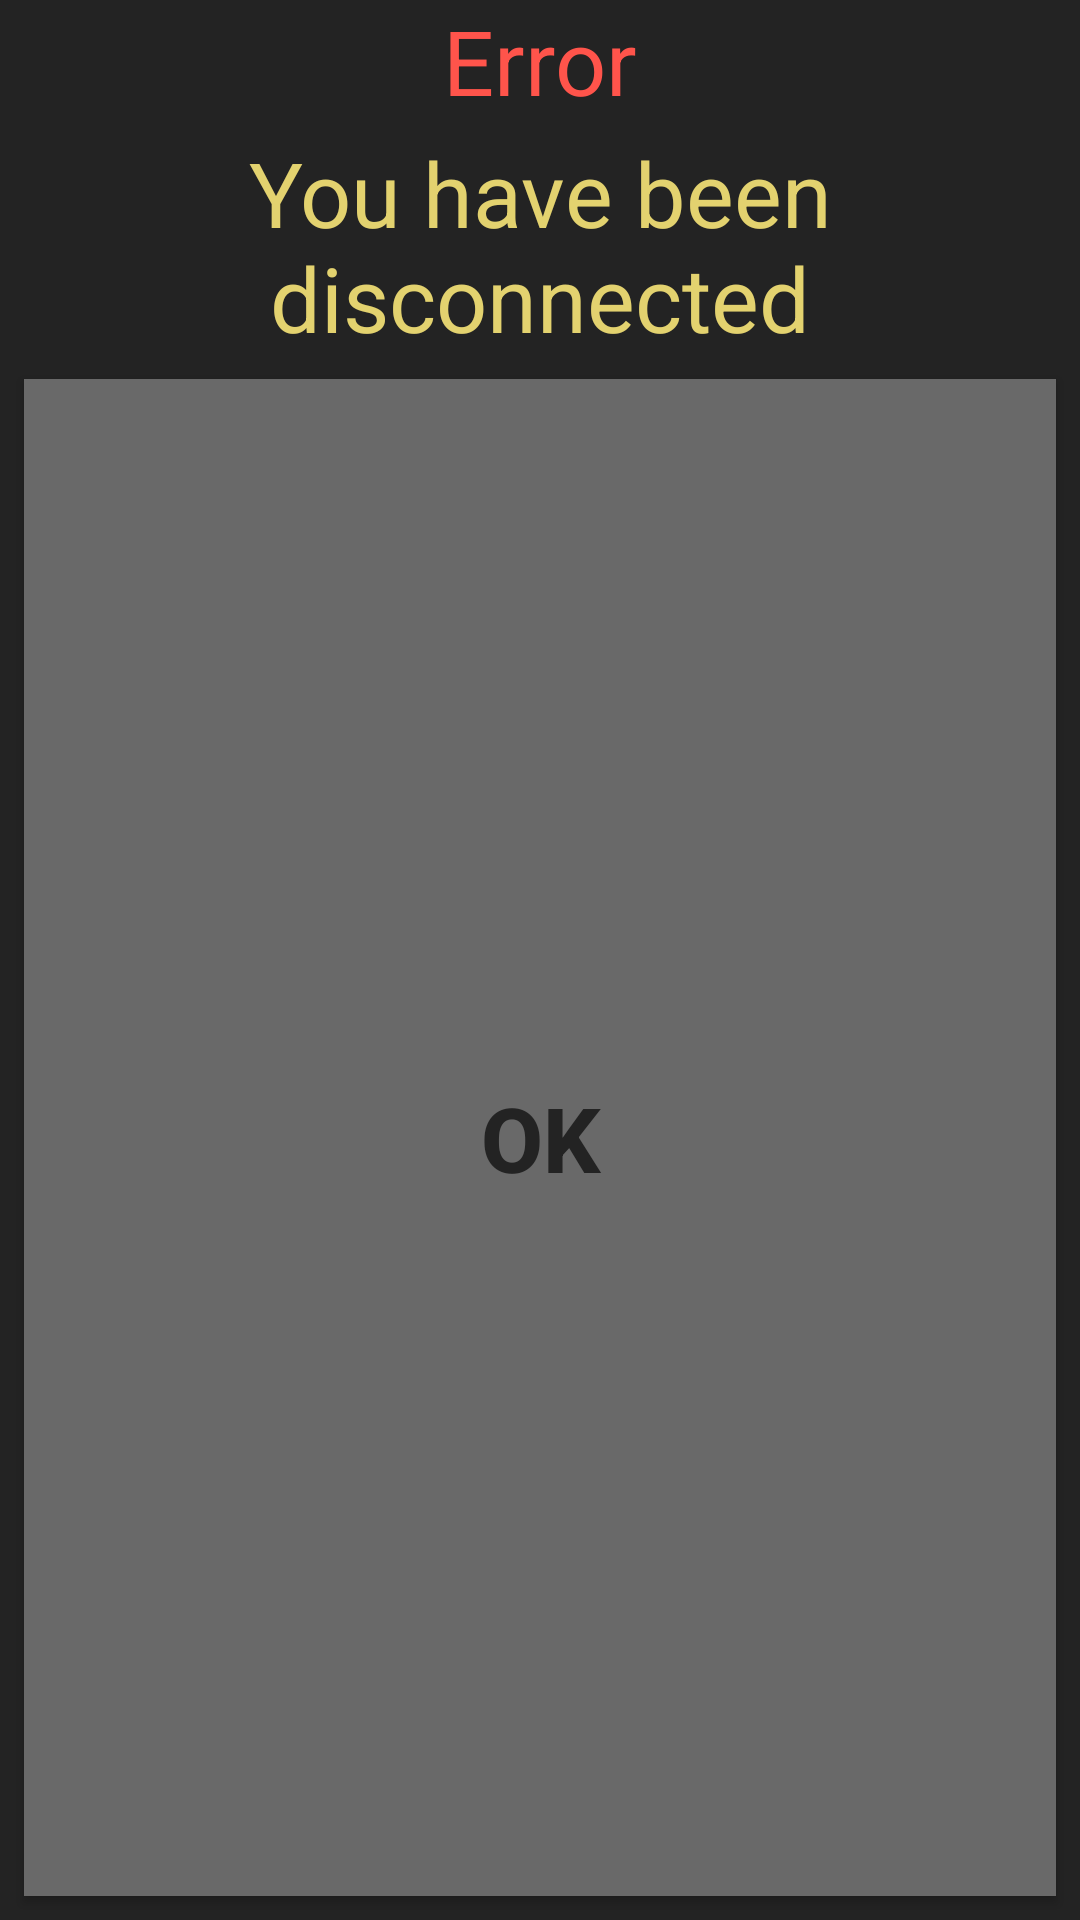

Here is an Android app screen rendered from its layout file. Give the layout XML and the strings, colors and styles it references.
<!-- AndroidManifest.xml: application theme AppTheme -->
<!-- res/layout/disconnected_pop_up.xml -->
<?xml version="1.0" encoding="utf-8"?>
<LinearLayout xmlns:android="http://schemas.android.com/apk/res/android"
    xmlns:app="http://schemas.android.com/apk/res-auto"
    android:layout_width="350dp"
    android:layout_height="wrap_content"
    android:layout_gravity="center"
    android:background="@color/colorPrimaryDark"
    android:gravity="center"
    android:orientation="vertical">

    <TextView
        android:id="@+id/errorDisconnectedText"
        android:layout_width="match_parent"
        android:layout_height="wrap_content"
        android:layout_marginBottom="8dp"
        android:gravity="center"
        android:text="@string/error"
        android:textColor="@color/colorExitRed"
        android:textSize="30sp" />

    <TextView
        android:id="@+id/colorText"
        android:layout_width="match_parent"
        android:layout_height="wrap_content"
        android:layout_marginBottom="8dp"
        android:gravity="center"
        android:includeFontPadding="false"
        android:text="@string/you_have_been_disconnected"
        android:textColor="@color/colorDrawYellow"
        android:textSize="30sp" />

    <Button
        android:id="@+id/okDisconnectedButton"
        android:layout_width="match_parent"
        android:layout_height="50dp"
        android:layout_marginStart="8dp"
        android:layout_marginEnd="8dp"
        android:layout_marginBottom="8dp"
        android:layout_weight="1"
        android:background="@color/colorLightGrey"
        android:text="OK"
        android:textColor="@color/colorPrimaryDark"
        android:textSize="30sp"
        android:textStyle="bold"
        app:layout_constraintStart_toStartOf="parent" />

</LinearLayout>
<!-- resources referenced by this layout -->
<resources>
  <color name="colorDrawYellow">#E3D26F</color>
  <color name="colorExitRed">#ff544b</color>
  <color name="colorLightGrey">#696969</color>
  <color name="colorPrimaryDark">#232323</color>
  <string name="error">Error</string>
  <string name="you_have_been_disconnected">You have been disconnected</string>
  <style name="AppTheme" parent="Theme.AppCompat.Light.NoActionBar">
      
      <item name="colorPrimary">@color/colorPrimaryDark</item>
      <item name="colorPrimaryDark">@color/colorPrimaryDark</item>
      <item name="colorAccent">@color/colorDrawYellow</item>
      <item name="android:windowFullscreen">true</item>
      <item name="android:windowBackground">@color/colorPrimaryDark</item>
    </style>
</resources>
